4-way image classification set "data" from GitHub (cmfabregas/CarLogoRecognition); label vocabulary: Audi, Bentley, BMW, Chevy.

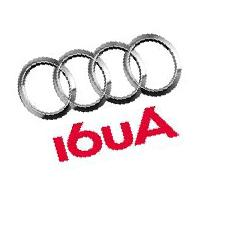
Label: Audi

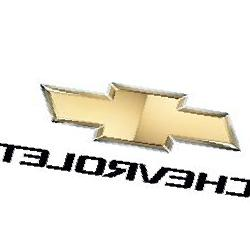
Label: Chevy

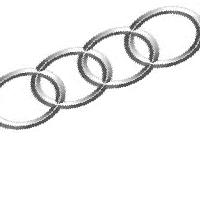
Label: Audi

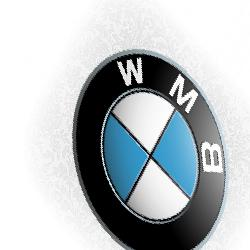
Label: BMW

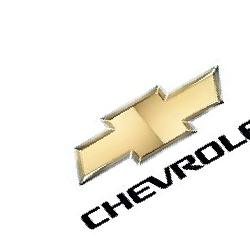
Label: Chevy

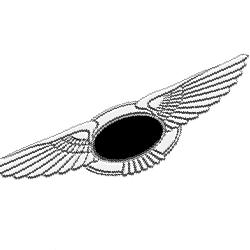
Label: Bentley
